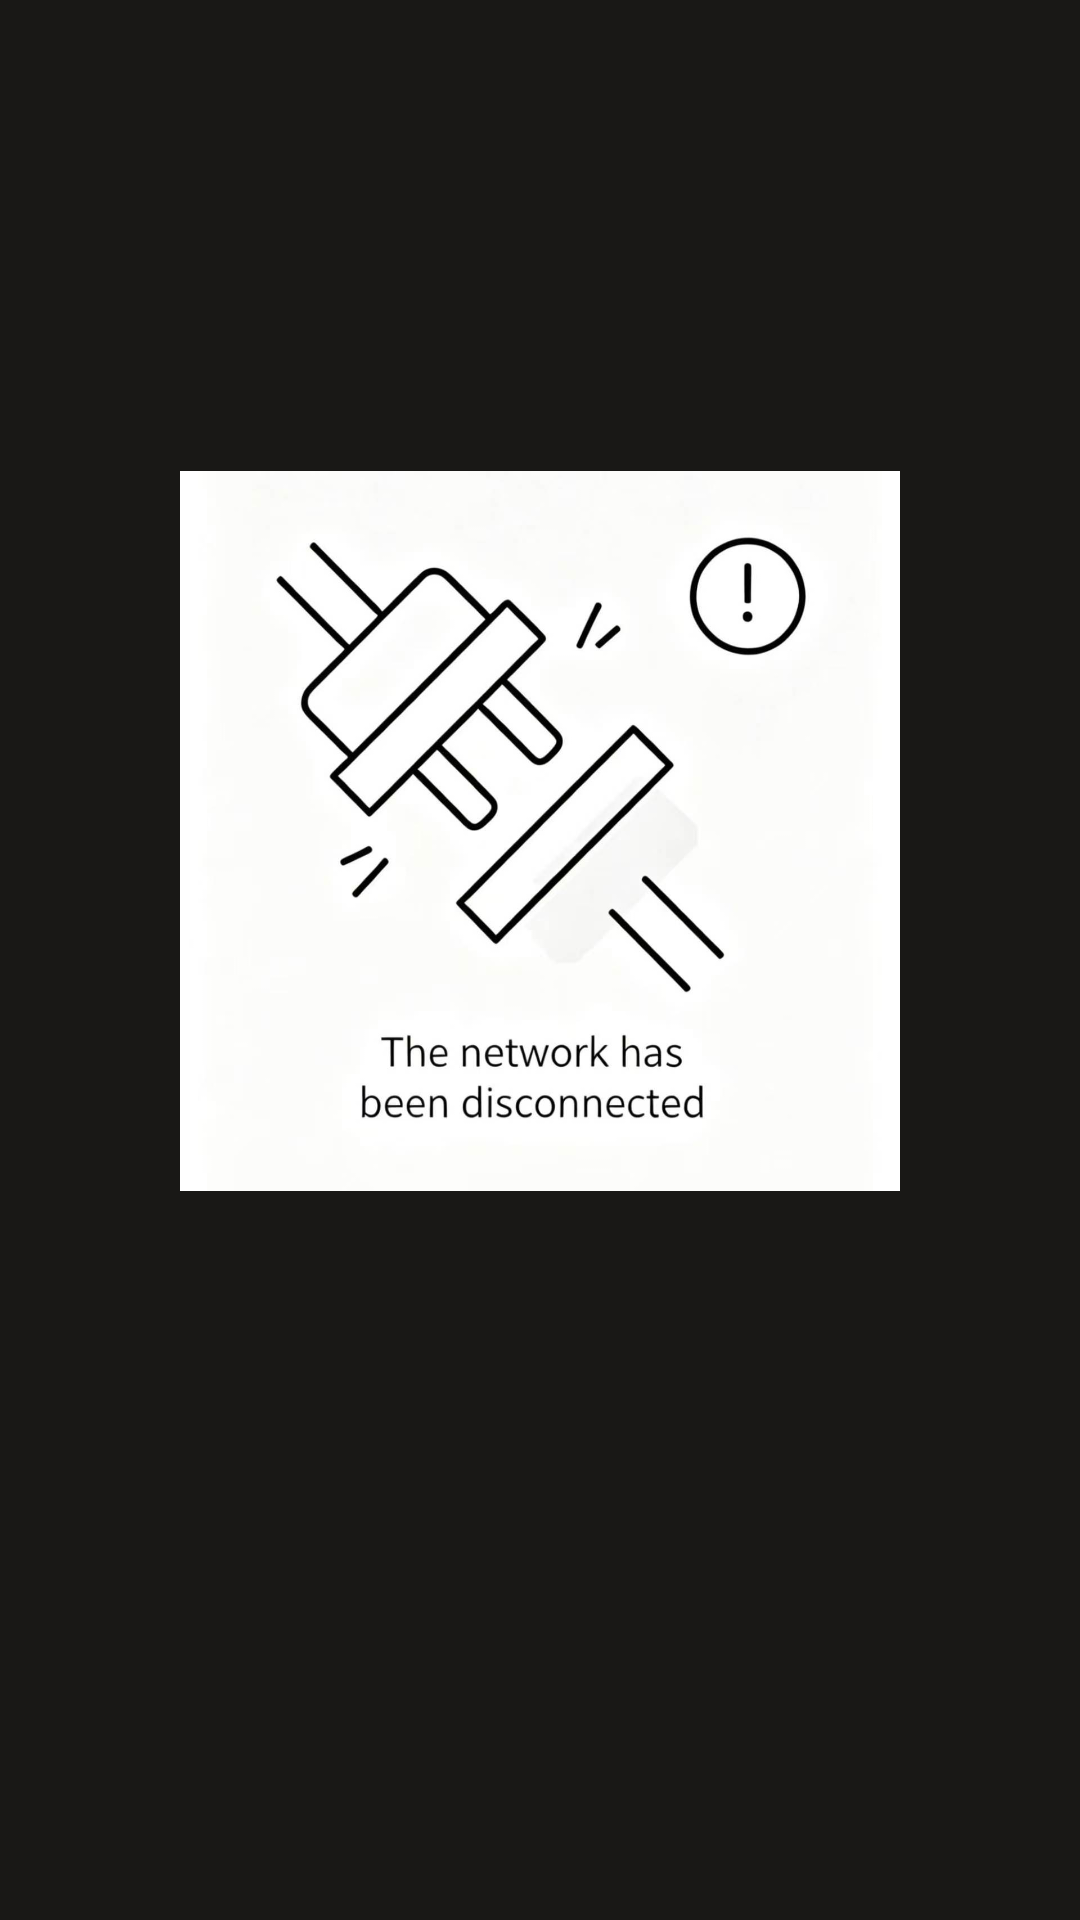

Produce the Android XML layout that renders to this screen, including the resource entries it uses.
<!-- AndroidManifest.xml: application theme Theme.Reloop -->
<!-- res/layout/layout_offline_error.xml -->
<?xml version="1.0" encoding="utf-8"?>
<LinearLayout xmlns:android="http://schemas.android.com/apk/res/android"
    android:layout_width="match_parent"
    android:layout_height="match_parent"
    android:orientation="vertical"
    android:gravity="center"
    android:background="#E6000000"
    android:clickable="true"
    android:focusable="true">

    <ImageView
        android:id="@+id/img_offline"
        android:layout_width="240dp"
        android:layout_height="240dp"
        android:src="@drawable/img_disconnected"
        android:contentDescription="No Internet Illustration"
        android:scaleType="centerInside" />

    <TextView
        android:layout_width="wrap_content"
        android:layout_height="wrap_content"
        android:layout_marginTop="24dp"
        android:textColor="@android:color/white"
        android:textSize="24sp"
        android:textStyle="bold" />

    <TextView
        android:layout_width="wrap_content"
        android:layout_height="wrap_content"
        android:layout_marginTop="8dp"
        android:layout_marginHorizontal="32dp"
        android:textAlignment="center"
        android:textColor="#CCCCCC"
        android:textSize="16sp" />

</LinearLayout>
<!-- resources referenced by this layout -->
<resources>
  <!-- drawable img_disconnected: jpg bitmap (drawable, 68406 bytes) -->
  <style name="Theme.Reloop" parent="Base.Theme.Reloop" />
  <style name="Base.Theme.Reloop" parent="Theme.Material3.DayNight.NoActionBar">
  
          
          <item name="colorPrimary">@color/brand_yellow</item>
  
          
          <item name="colorPrimaryContainer">@color/brand_yellow</item>
  
          
          <item name="colorOnPrimary">@color/brand_black</item>
  
          
          <item name="android:colorBackground">@color/bg_cream</item>
  
          
          <item name="android:textColorPrimary">@color/brand_black</item>
  
          
          <item name="colorSecondary">@color/brand_yellow</item>
  
          
          <item name="colorControlActivated">@color/brand_yellow</item>
  
          
          <item name="android:statusBarColor">@color/bg_cream</item>
  
      </style>
  <color name="brand_yellow">#FFD33D</color>
  <color name="brand_black">#1A1A1A</color>
  <color name="bg_cream">#FFF7E0</color>
</resources>
